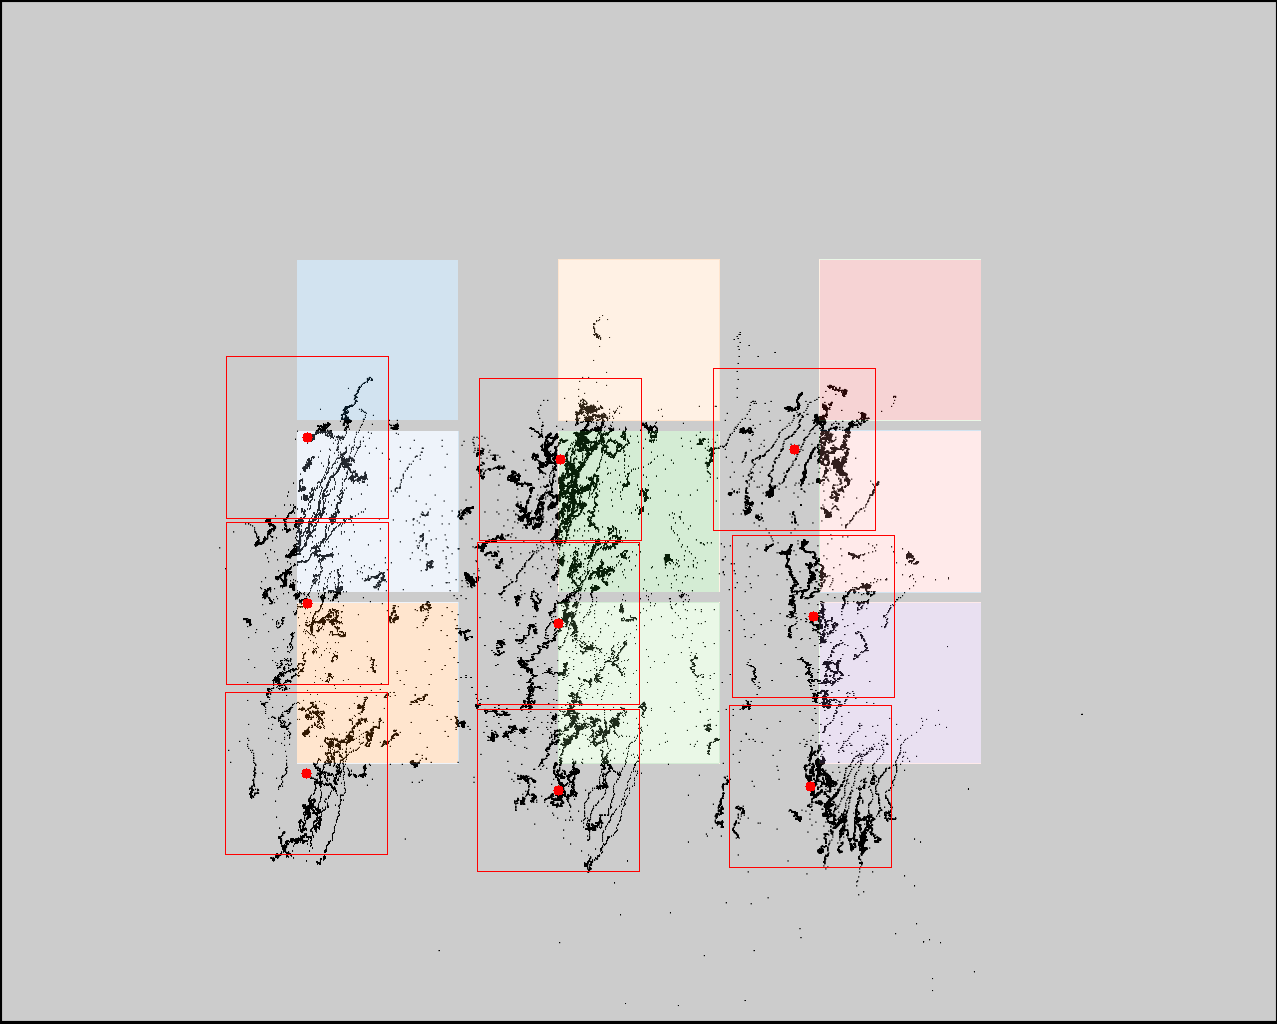

Values plotted in this chart, from the file beside it:
click0, click1, click2, click3, click4, click5, click6, click7, click8
307, 307, 306, 560, 558, 558, 794, 813, 810
437, 603, 773, 459, 623, 790, 449, 616, 786
